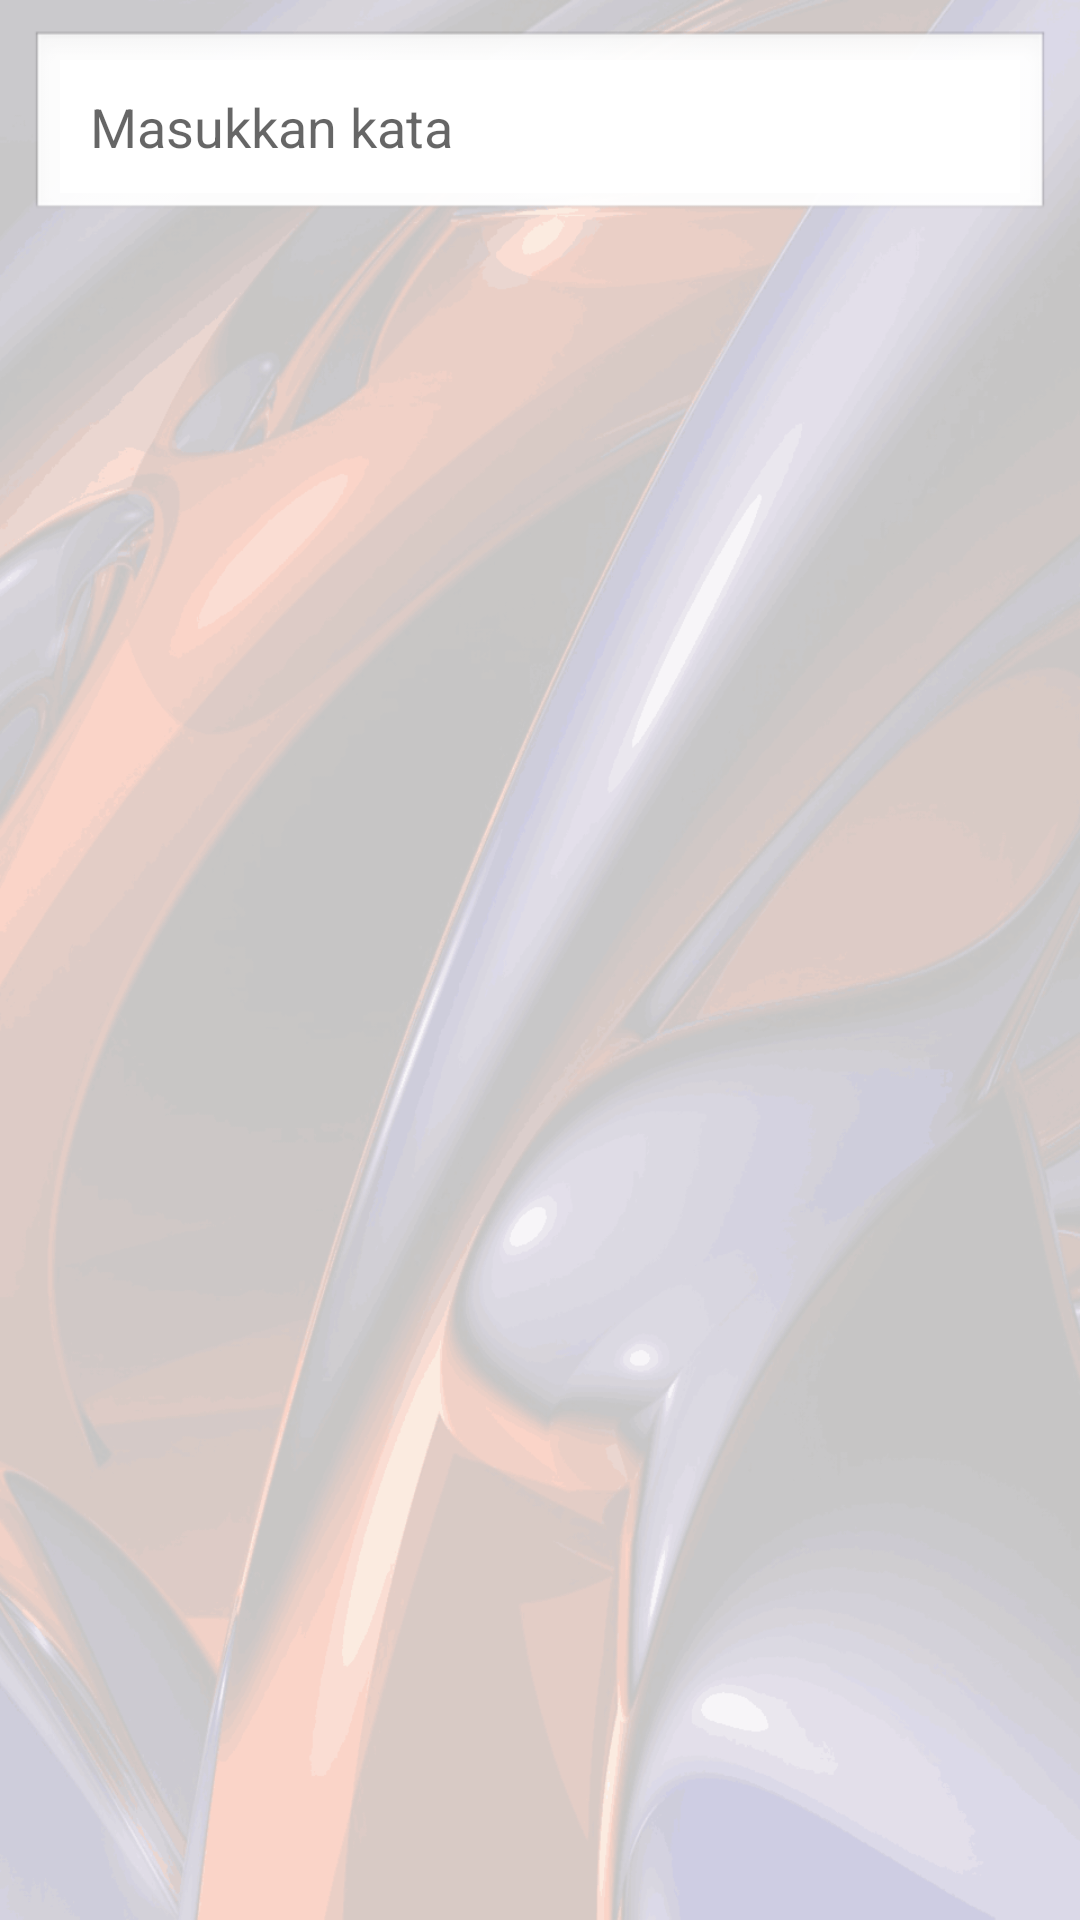

This screen was rendered from an Android layout file. Write that file and the resources it references.
<!-- AndroidManifest.xml: application theme AppTheme -->
<!-- res/layout/content_main.xml -->
<?xml version="1.0" encoding="utf-8"?>
<android.support.constraint.ConstraintLayout xmlns:android="http://schemas.android.com/apk/res/android"
    xmlns:app="http://schemas.android.com/apk/res-auto"
    xmlns:tools="http://schemas.android.com/tools"
    android:layout_width="match_parent"
    android:layout_height="match_parent"
    android:background="@drawable/bg_app"
    app:layout_behavior="@string/appbar_scrolling_view_behavior"
    tools:context="system.mil.kamuspengecatanotomotif.MainActivity"
    tools:showIn="@layout/app_bar_main">

    <RelativeLayout
        android:id="@+id/mainLayout"
        android:layout_width="match_parent"
        android:layout_height="match_parent"
        tools:layout_editor_absoluteX="8dp"
        tools:layout_editor_absoluteY="8dp">

        <LinearLayout
            android:id="@+id/linearLayout"
            android:layout_width="match_parent"
            android:layout_height="wrap_content"
            android:layout_alignParentTop="true"
            android:layout_centerHorizontal="true"
            android:layout_margin="10dp"
            android:background="@android:drawable/edit_text"
            android:orientation="vertical"
            android:padding="10dp">

            <EditText
                android:id="@+id/searchotomotif"
                android:layout_width="fill_parent"
                android:layout_height="wrap_content"
                android:background="@color/white100"
                android:hint="Masukkan kata"
                android:inputType="text"
                android:maxLines="1"
                android:minLines="1"
                android:padding="10dp" />
        </LinearLayout>

        <ListView
            android:id="@+id/listviewotomotif"
            android:layout_width="wrap_content"
            android:layout_height="wrap_content"
            android:layout_below="@+id/linearLayout"
            android:layout_marginBottom="10dp"
            android:layout_marginLeft="10dp"
            android:layout_marginRight="10dp"

            android:fadingEdgeLength="48sp"
            android:requiresFadingEdge="vertical" />
    </RelativeLayout>

</android.support.constraint.ConstraintLayout>
<!-- res/layout/app_bar_main.xml (included above) -->
<?xml version="1.0" encoding="utf-8"?>
<android.support.design.widget.CoordinatorLayout xmlns:android="http://schemas.android.com/apk/res/android"
    xmlns:app="http://schemas.android.com/apk/res-auto"
    xmlns:tools="http://schemas.android.com/tools"
    android:layout_width="match_parent"
    android:layout_height="match_parent"
    tools:context="system.mil.kamuspengecatanotomotif.MainActivity">

    <android.support.design.widget.AppBarLayout
        android:layout_width="match_parent"
        android:layout_height="wrap_content"
        android:theme="@style/AppTheme.AppBarOverlay">

        <android.support.v7.widget.Toolbar
            android:id="@+id/toolbar"
            android:layout_width="match_parent"
            android:layout_height="?attr/actionBarSize"
            android:background="?attr/colorPrimary"
            app:popupTheme="@style/AppTheme.PopupOverlay" />

    </android.support.design.widget.AppBarLayout>

    <include layout="@layout/content_main" />

</android.support.design.widget.CoordinatorLayout>
<!-- resources referenced by this layout -->
<resources>
  <color name="white100">#FFFFFF</color>
  <!-- drawable bg_app: png bitmap (drawable-xxhdpi, 122499 bytes) -->
  <style name="AppTheme.AppBarOverlay" parent="ThemeOverlay.AppCompat.Dark.ActionBar" />
  <style name="AppTheme.PopupOverlay" parent="ThemeOverlay.AppCompat.Light" />
  <style name="AppTheme" parent="Theme.AppCompat.Light.DarkActionBar">
          
          <item name="colorPrimary">@color/colorPrimary</item>
          <item name="colorPrimaryDark">@color/colorPrimaryDark</item>
          <item name="colorAccent">@color/colorAccent</item>
      </style>
  <color name="colorPrimary">#3D5C99</color>
  <color name="colorPrimaryDark">#3D5C99</color>
  <color name="colorAccent">#3D5C99</color>
</resources>
